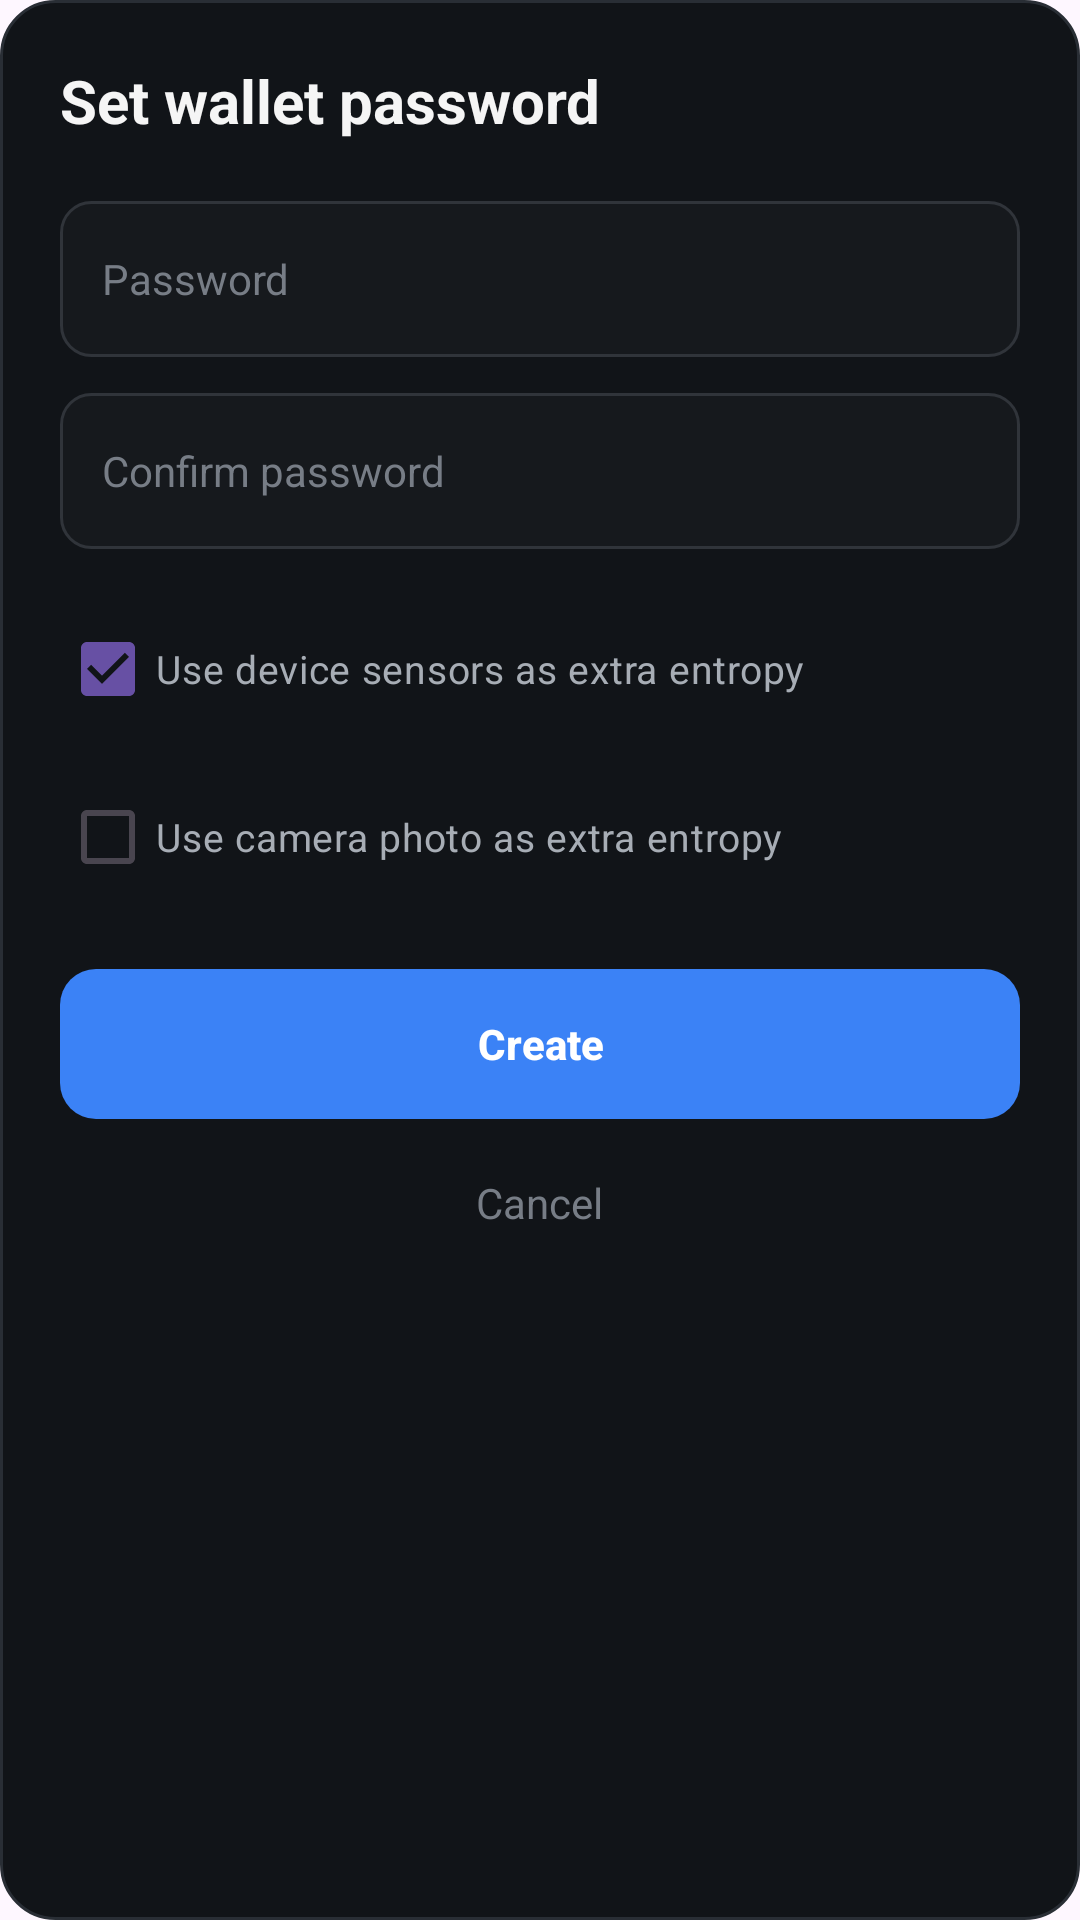

Android layout source for this screen:
<!-- AndroidManifest.xml: application theme Theme.BRCWallet -->
<!-- res/layout/dialog_create_wallet.xml -->
<?xml version="1.0" encoding="utf-8"?>
<LinearLayout xmlns:android="http://schemas.android.com/apk/res/android"
    xmlns:tools="http://schemas.android.com/tools"
    android:layout_width="match_parent"
    android:layout_height="wrap_content"
    android:background="@drawable/bg_dialog"
    android:orientation="vertical"
    android:padding="20dp">

    <TextView
        android:layout_width="match_parent"
        android:layout_height="wrap_content"
        android:text="@string/dialog_set_password_title"
        android:textColor="#F5F5F5"
        android:textSize="20sp"
        android:textStyle="bold" />

    <EditText
        android:id="@+id/edtPassword"
        android:layout_width="match_parent"
        android:layout_height="52dp"
        android:layout_marginTop="20dp"
        android:background="@drawable/bg_input"
        android:hint="@string/hint_password"
        android:inputType="textPassword"
        android:paddingStart="14dp"
        android:paddingEnd="14dp"
        android:textColor="#F5F5F5"
        android:textColorHint="#777D86"
        android:textSize="14sp"
        tools:ignore="Autofill" />

    <EditText
        android:id="@+id/edtConfirm"
        android:layout_width="match_parent"
        android:layout_height="52dp"
        android:layout_marginTop="12dp"
        android:background="@drawable/bg_input"
        android:hint="@string/hint_confirm_password"
        android:inputType="textPassword"
        android:paddingStart="14dp"
        android:paddingEnd="14dp"
        android:textColor="#F5F5F5"
        android:textColorHint="#777D86"
        android:textSize="14sp"
        tools:ignore="Autofill" />

    <CheckBox
        android:id="@+id/chkSensorEntropy"
        android:layout_width="match_parent"
        android:layout_height="wrap_content"
        android:layout_marginTop="16dp"
        android:checked="true"
        android:text="@string/create_wallet_sensor_entropy"
        android:textColor="#A7ADB5"
        android:textSize="13sp" />

    <CheckBox
        android:id="@+id/chkCameraEntropy"
        android:layout_width="match_parent"
        android:layout_height="wrap_content"
        android:layout_marginTop="8dp"
        android:text="@string/create_wallet_camera_entropy"
        android:textColor="#A7ADB5"
        android:textSize="13sp" />

    <androidx.appcompat.widget.AppCompatButton
        android:id="@+id/btnCreate"
        android:layout_width="match_parent"
        android:layout_height="50dp"
        android:layout_marginTop="20dp"
        android:background="@drawable/button_primary"
        android:enabled="true"
        android:stateListAnimator="@null"
        android:text="@string/button_create"
        android:textAllCaps="false"
        android:textColor="#FFFFFF"
        android:textSize="14sp"
        android:textStyle="bold" />

    <TextView
        android:id="@+id/btnCancel"
        android:layout_width="wrap_content"
        android:layout_height="48dp"
        android:layout_gravity="center_horizontal"
        android:layout_marginTop="4dp"
        android:gravity="center"
        android:paddingStart="20dp"
        android:paddingEnd="20dp"
        android:text="@string/button_cancel"
        android:textColor="#777D86"
        android:textSize="14sp" />

</LinearLayout>
<!-- resources referenced by this layout -->
<resources>
  <!-- drawable bg_dialog (drawable) -->
  <?xml version="1.0" encoding="utf-8"?>
  <shape xmlns:android="http://schemas.android.com/apk/res/android"
      android:shape="rectangle">
  
      <solid android:color="#111418" />
  
      <corners android:radius="18dp" />
  
      <stroke
          android:width="1dp"
          android:color="#292E35" />
  
  </shape>
  <!-- drawable bg_input (drawable) -->
  <?xml version="1.0" encoding="utf-8"?>
  <selector xmlns:android="http://schemas.android.com/apk/res/android">
  
      <item android:state_focused="true">
          <shape android:shape="rectangle">
              <solid android:color="#1A1D21" />
              <corners android:radius="10dp" />
              <stroke
                  android:width="1dp"
                  android:color="#3B82F6" />
          </shape>
      </item>
  
      <item>
          <shape android:shape="rectangle">
              <solid android:color="#16191D" />
              <corners android:radius="10dp" />
              <stroke
                  android:width="1dp"
                  android:color="#30343A" />
          </shape>
      </item>
  
  </selector>
  <!-- drawable button_primary (drawable) -->
  <?xml version="1.0" encoding="utf-8"?>
  <selector xmlns:android="http://schemas.android.com/apk/res/android">
  
      <item android:state_enabled="false">
          <shape android:shape="rectangle">
              <solid android:color="#30343A" />
              <corners android:radius="12dp" />
          </shape>
      </item>
  
      <item android:state_pressed="true">
          <shape android:shape="rectangle">
              <solid android:color="#2563EB" />
              <corners android:radius="12dp" />
          </shape>
      </item>
  
      <item>
          <shape android:shape="rectangle">
              <solid android:color="#3B82F6" />
              <corners android:radius="12dp" />
          </shape>
      </item>
  
  </selector>
  <string name="button_cancel">Cancel</string>
  <string name="button_create">Create</string>
  <string name="create_wallet_camera_entropy">Use camera photo as extra entropy</string>
  <string name="create_wallet_sensor_entropy">Use device sensors as extra entropy</string>
  <string name="dialog_set_password_title">Set wallet password</string>
  <string name="hint_confirm_password">Confirm password</string>
  <string name="hint_password">Password</string>
  <style name="Theme.BRCWallet" parent="Base.Theme.BRCWallet" />
  <style name="Base.Theme.BRCWallet" parent="Theme.Material3.DayNight">
          
          
      </style>
</resources>
